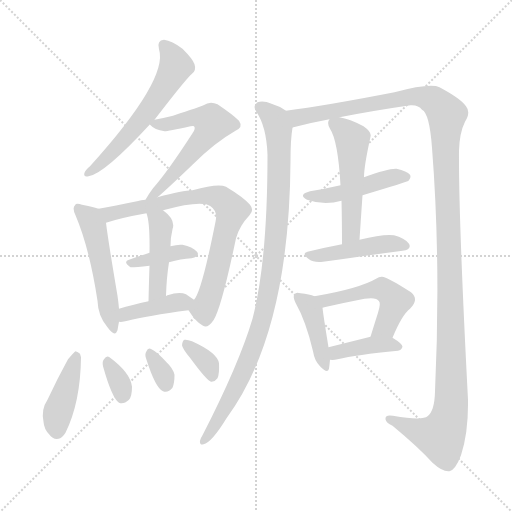
t = 0.00 s
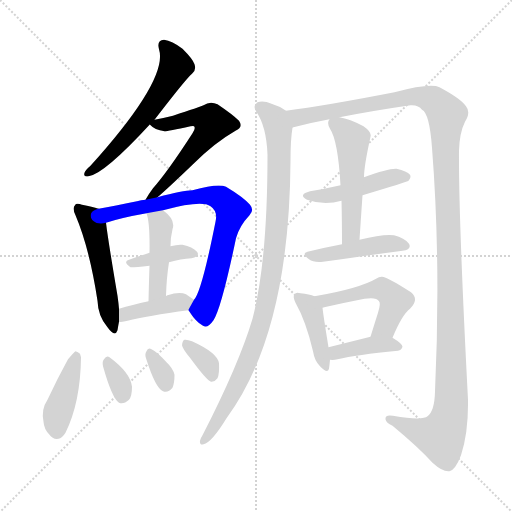
t = 2.59 s
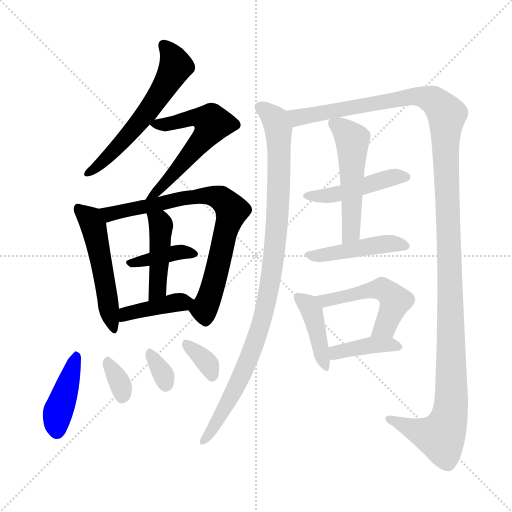
t = 5.18 s
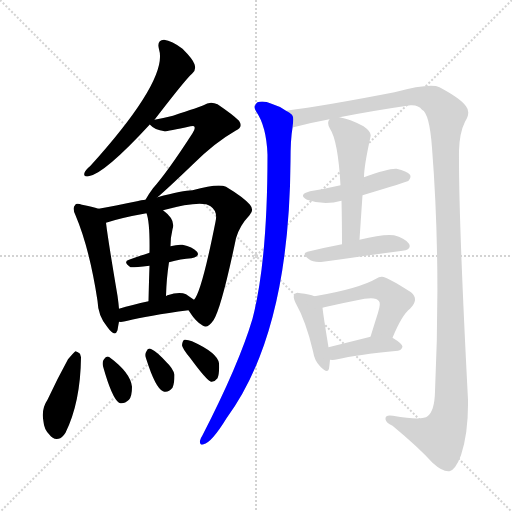
t = 7.77 s
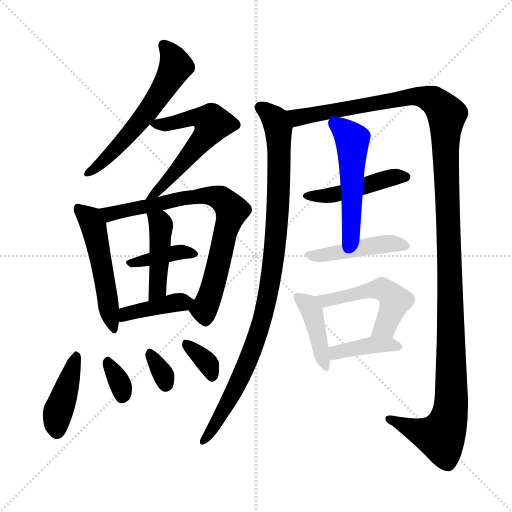
t = 10.36 s
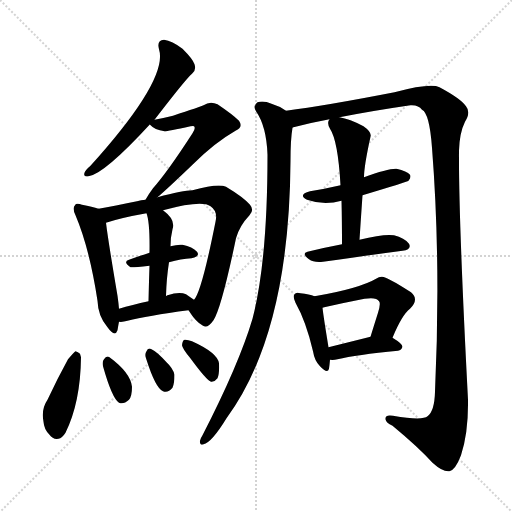
t = 12.95 s

The animated SVG that drew these frames (rendered in a browser with its animation timeline set to each time). Animation: 19 CSS @keyframes rules; one cycle of 12.95 s.

<svg version="1.1" viewBox="0 0 1024 1024" xmlns="http://www.w3.org/2000/svg">
  <g stroke="lightgray" stroke-dasharray="1,1" stroke-width="1" transform="scale(4, 4)">
    <line x1="0" y1="0" x2="256" y2="256"></line>
    <line x1="256" y1="0" x2="0" y2="256"></line>
    <line x1="128" y1="0" x2="128" y2="256"></line>
    <line x1="0" y1="128" x2="256" y2="128"></line>
  </g>
<g transform="scale(1, -1) translate(0, -900)">
   <style type="text/css">
    @keyframes keyframes0 {
      from {
       stroke: blue;
       stroke-dashoffset: 581;
       stroke-width: 128;
       }
       65% {
       animation-timing-function: step-end;
       stroke: blue;
       stroke-dashoffset: 0;
       stroke-width: 128;
       }
       to {
       stroke: black;
       stroke-width: 1024;
       }
       }
       #make-me-a-hanzi-animation-0 {
         animation: keyframes0 0.722819s both;
         animation-delay: 0.000000s;
         animation-timing-function: linear;
       }
    @keyframes keyframes1 {
      from {
       stroke: blue;
       stroke-dashoffset: 574;
       stroke-width: 128;
       }
       65% {
       animation-timing-function: step-end;
       stroke: blue;
       stroke-dashoffset: 0;
       stroke-width: 128;
       }
       to {
       stroke: black;
       stroke-width: 1024;
       }
       }
       #make-me-a-hanzi-animation-1 {
         animation: keyframes1 0.717122s both;
         animation-delay: 0.722819s;
         animation-timing-function: linear;
       }
    @keyframes keyframes2 {
      from {
       stroke: blue;
       stroke-dashoffset: 509;
       stroke-width: 128;
       }
       62% {
       animation-timing-function: step-end;
       stroke: blue;
       stroke-dashoffset: 0;
       stroke-width: 128;
       }
       to {
       stroke: black;
       stroke-width: 1024;
       }
       }
       #make-me-a-hanzi-animation-2 {
         animation: keyframes2 0.664225s both;
         animation-delay: 1.439941s;
         animation-timing-function: linear;
       }
    @keyframes keyframes3 {
      from {
       stroke: blue;
       stroke-dashoffset: 754;
       stroke-width: 128;
       }
       71% {
       animation-timing-function: step-end;
       stroke: blue;
       stroke-dashoffset: 0;
       stroke-width: 128;
       }
       to {
       stroke: black;
       stroke-width: 1024;
       }
       }
       #make-me-a-hanzi-animation-3 {
         animation: keyframes3 0.863607s both;
         animation-delay: 2.104167s;
         animation-timing-function: linear;
       }
    @keyframes keyframes4 {
      from {
       stroke: blue;
       stroke-dashoffset: 381;
       stroke-width: 128;
       }
       55% {
       animation-timing-function: step-end;
       stroke: blue;
       stroke-dashoffset: 0;
       stroke-width: 128;
       }
       to {
       stroke: black;
       stroke-width: 1024;
       }
       }
       #make-me-a-hanzi-animation-4 {
         animation: keyframes4 0.560059s both;
         animation-delay: 2.967773s;
         animation-timing-function: linear;
       }
    @keyframes keyframes5 {
      from {
       stroke: blue;
       stroke-dashoffset: 436;
       stroke-width: 128;
       }
       59% {
       animation-timing-function: step-end;
       stroke: blue;
       stroke-dashoffset: 0;
       stroke-width: 128;
       }
       to {
       stroke: black;
       stroke-width: 1024;
       }
       }
       #make-me-a-hanzi-animation-5 {
         animation: keyframes5 0.604818s both;
         animation-delay: 3.527832s;
         animation-timing-function: linear;
       }
    @keyframes keyframes6 {
      from {
       stroke: blue;
       stroke-dashoffset: 401;
       stroke-width: 128;
       }
       57% {
       animation-timing-function: step-end;
       stroke: blue;
       stroke-dashoffset: 0;
       stroke-width: 128;
       }
       to {
       stroke: black;
       stroke-width: 1024;
       }
       }
       #make-me-a-hanzi-animation-6 {
         animation: keyframes6 0.576335s both;
         animation-delay: 4.132650s;
         animation-timing-function: linear;
       }
    @keyframes keyframes7 {
      from {
       stroke: blue;
       stroke-dashoffset: 413;
       stroke-width: 128;
       }
       57% {
       animation-timing-function: step-end;
       stroke: blue;
       stroke-dashoffset: 0;
       stroke-width: 128;
       }
       to {
       stroke: black;
       stroke-width: 1024;
       }
       }
       #make-me-a-hanzi-animation-7 {
         animation: keyframes7 0.586100s both;
         animation-delay: 4.708984s;
         animation-timing-function: linear;
       }
    @keyframes keyframes8 {
      from {
       stroke: blue;
       stroke-dashoffset: 330;
       stroke-width: 128;
       }
       52% {
       animation-timing-function: step-end;
       stroke: blue;
       stroke-dashoffset: 0;
       stroke-width: 128;
       }
       to {
       stroke: black;
       stroke-width: 1024;
       }
       }
       #make-me-a-hanzi-animation-8 {
         animation: keyframes8 0.518555s both;
         animation-delay: 5.295085s;
         animation-timing-function: linear;
       }
    @keyframes keyframes9 {
      from {
       stroke: blue;
       stroke-dashoffset: 324;
       stroke-width: 128;
       }
       51% {
       animation-timing-function: step-end;
       stroke: blue;
       stroke-dashoffset: 0;
       stroke-width: 128;
       }
       to {
       stroke: black;
       stroke-width: 1024;
       }
       }
       #make-me-a-hanzi-animation-9 {
         animation: keyframes9 0.513672s both;
         animation-delay: 5.813639s;
         animation-timing-function: linear;
       }
    @keyframes keyframes10 {
      from {
       stroke: blue;
       stroke-dashoffset: 340;
       stroke-width: 128;
       }
       53% {
       animation-timing-function: step-end;
       stroke: blue;
       stroke-dashoffset: 0;
       stroke-width: 128;
       }
       to {
       stroke: black;
       stroke-width: 1024;
       }
       }
       #make-me-a-hanzi-animation-10 {
         animation: keyframes10 0.526693s both;
         animation-delay: 6.327311s;
         animation-timing-function: linear;
       }
    @keyframes keyframes11 {
      from {
       stroke: blue;
       stroke-dashoffset: 967;
       stroke-width: 128;
       }
       76% {
       animation-timing-function: step-end;
       stroke: blue;
       stroke-dashoffset: 0;
       stroke-width: 128;
       }
       to {
       stroke: black;
       stroke-width: 1024;
       }
       }
       #make-me-a-hanzi-animation-11 {
         animation: keyframes11 1.036947s both;
         animation-delay: 6.854004s;
         animation-timing-function: linear;
       }
    @keyframes keyframes12 {
      from {
       stroke: blue;
       stroke-dashoffset: 1348;
       stroke-width: 128;
       }
       81% {
       animation-timing-function: step-end;
       stroke: blue;
       stroke-dashoffset: 0;
       stroke-width: 128;
       }
       to {
       stroke: black;
       stroke-width: 1024;
       }
       }
       #make-me-a-hanzi-animation-12 {
         animation: keyframes12 1.347005s both;
         animation-delay: 7.890951s;
         animation-timing-function: linear;
       }
    @keyframes keyframes13 {
      from {
       stroke: blue;
       stroke-dashoffset: 458;
       stroke-width: 128;
       }
       60% {
       animation-timing-function: step-end;
       stroke: blue;
       stroke-dashoffset: 0;
       stroke-width: 128;
       }
       to {
       stroke: black;
       stroke-width: 1024;
       }
       }
       #make-me-a-hanzi-animation-13 {
         animation: keyframes13 0.622721s both;
         animation-delay: 9.237956s;
         animation-timing-function: linear;
       }
    @keyframes keyframes14 {
      from {
       stroke: blue;
       stroke-dashoffset: 513;
       stroke-width: 128;
       }
       63% {
       animation-timing-function: step-end;
       stroke: blue;
       stroke-dashoffset: 0;
       stroke-width: 128;
       }
       to {
       stroke: black;
       stroke-width: 1024;
       }
       }
       #make-me-a-hanzi-animation-14 {
         animation: keyframes14 0.667480s both;
         animation-delay: 9.860677s;
         animation-timing-function: linear;
       }
    @keyframes keyframes15 {
      from {
       stroke: blue;
       stroke-dashoffset: 444;
       stroke-width: 128;
       }
       59% {
       animation-timing-function: step-end;
       stroke: blue;
       stroke-dashoffset: 0;
       stroke-width: 128;
       }
       to {
       stroke: black;
       stroke-width: 1024;
       }
       }
       #make-me-a-hanzi-animation-15 {
         animation: keyframes15 0.611328s both;
         animation-delay: 10.528158s;
         animation-timing-function: linear;
       }
    @keyframes keyframes16 {
      from {
       stroke: blue;
       stroke-dashoffset: 409;
       stroke-width: 128;
       }
       57% {
       animation-timing-function: step-end;
       stroke: blue;
       stroke-dashoffset: 0;
       stroke-width: 128;
       }
       to {
       stroke: black;
       stroke-width: 1024;
       }
       }
       #make-me-a-hanzi-animation-16 {
         animation: keyframes16 0.582845s both;
         animation-delay: 11.139486s;
         animation-timing-function: linear;
       }
    @keyframes keyframes17 {
      from {
       stroke: blue;
       stroke-dashoffset: 503;
       stroke-width: 128;
       }
       62% {
       animation-timing-function: step-end;
       stroke: blue;
       stroke-dashoffset: 0;
       stroke-width: 128;
       }
       to {
       stroke: black;
       stroke-width: 1024;
       }
       }
       #make-me-a-hanzi-animation-17 {
         animation: keyframes17 0.659342s both;
         animation-delay: 11.722331s;
         animation-timing-function: linear;
       }
    @keyframes keyframes18 {
      from {
       stroke: blue;
       stroke-dashoffset: 392;
       stroke-width: 128;
       }
       56% {
       animation-timing-function: step-end;
       stroke: blue;
       stroke-dashoffset: 0;
       stroke-width: 128;
       }
       to {
       stroke: black;
       stroke-width: 1024;
       }
       }
       #make-me-a-hanzi-animation-18 {
         animation: keyframes18 0.569010s both;
         animation-delay: 12.381673s;
         animation-timing-function: linear;
       }
</style>
<path d="M 309.0 660.5 Q 372.0 742.5 384.0 752.5 Q 393.0 759.5 389.0 771.5 Q 386.0 781.5 365.0 802.5 Q 344.0 818.5 328.0 820.5 Q 313.0 819.5 318.0 801.5 Q 337.0 741.5 180.0 567.5 Q 171.0 560.5 169.0 554.5 Q 166.0 545.5 177.0 547.5 Q 208.0 551.5 300.0 651.5 L 309.0 660.5 Z" fill="lightgray"></path> 
<path d="M 315.0 505.5 Q 336.0 523.5 386.0 571.5 Q 429.0 614.5 471.0 638.5 Q 487.0 645.5 478.0 658.5 Q 466.0 670.5 435.0 691.5 Q 420.0 698.5 407.0 689.5 Q 400.0 686.5 346.0 668.5 Q 330.0 664.5 309.0 660.5 C 294.0 657.5 294.0 657.5 300.0 651.5 Q 299.0 651.5 300.0 650.5 Q 309.0 640.5 329.0 637.5 Q 336.0 637.5 381.0 647.5 Q 387.0 648.5 388.0 647.5 Q 392.0 643.5 385.0 633.5 Q 336.0 557.5 306.0 523.5 Q 297.0 511.5 291.0 500.5 C 276.0 474.5 292.0 485.5 315.0 505.5 Z" fill="lightgray"></path> 
<path d="M 197.0 482.5 Q 185.0 486.5 164.0 490.5 Q 152.0 494.5 150.0 489.5 Q 144.0 483.5 151.0 469.5 Q 179.0 403.5 195.0 298.5 Q 196.0 267.5 215.0 245.5 Q 230.0 224.5 235.0 239.5 Q 236.0 246.5 238.0 256.5 L 238.0 282.5 Q 237.0 294.5 235.0 308.5 Q 216.0 420.5 212.0 454.5 C 209.0 478.5 209.0 478.5 197.0 482.5 Z" fill="lightgray"></path> 
<path d="M 377.0 279.5 Q 392.0 255.5 406.0 248.5 Q 415.0 242.5 427.0 259.5 Q 443.0 284.5 472.0 423.5 Q 479.0 448.5 499.0 469.5 Q 509.0 479.5 500.0 490.5 Q 487.0 505.5 452.0 526.5 Q 436.0 533.5 385.0 519.5 Q 366.0 519.5 315.0 505.5 L 291.0 500.5 Q 282.0 500.5 274.0 497.5 Q 229.0 488.5 197.0 482.5 C 168.0 476.5 183.0 445.5 212.0 454.5 Q 242.0 464.5 293.0 473.5 L 326.0 479.5 Q 404.0 500.5 421.0 487.5 Q 436.0 477.5 431.0 456.5 Q 403.0 315.5 388.0 300.5 C 377.0 280.5 377.0 280.5 377.0 279.5 Z" fill="lightgray"></path> 
<path d="M 338.0 375.5 Q 362.0 382.5 383.0 383.5 Q 401.0 387.5 394.0 396.5 Q 385.0 406.5 365.0 410.5 Q 355.0 411.5 341.0 407.5 L 299.0 394.5 Q 277.0 387.5 258.0 380.5 Q 245.0 376.5 261.0 365.5 Q 264.0 364.5 299.0 368.5 L 338.0 375.5 Z" fill="lightgray"></path> 
<path d="M 332.0 307.5 Q 333.0 344.5 338.0 375.5 L 341.0 407.5 Q 341.0 425.5 345.0 441.5 Q 352.0 460.5 326.0 479.5 C 302.0 497.5 284.0 502.5 293.0 473.5 Q 300.0 455.5 299.0 394.5 L 299.0 368.5 Q 298.0 340.5 297.0 297.5 C 296.0 267.5 331.0 277.5 332.0 307.5 Z" fill="lightgray"></path> 
<path d="M 238.0 256.5 Q 245.0 255.5 255.0 258.5 Q 294.0 268.5 377.0 279.5 C 407.0 283.5 412.0 284.5 388.0 300.5 Q 382.0 304.5 372.0 311.5 Q 359.0 317.5 335.0 309.5 Q 334.0 309.5 332.0 307.5 L 297.0 297.5 Q 264.0 290.5 238.0 282.5 C 209.0 273.5 208.0 257.5 238.0 256.5 Z" fill="lightgray"></path> 
<path d="M 136.0 181.5 Q 114.0 141.5 95.0 100.5 Q 82.0 81.5 87.0 56.5 Q 88.0 41.5 99.0 30.5 Q 106.0 20.5 117.0 22.5 Q 124.0 23.5 131.0 34.5 Q 161.0 95.5 162.0 185.5 Q 161.0 189.5 160.0 192.5 Q 156.0 196.5 151.0 197.5 Q 147.0 194.5 136.0 181.5 Z" fill="lightgray"></path> 
<path d="M 206.0 167.5 Q 224.0 103.5 238.0 94.5 Q 247.0 90.5 258.0 100.5 Q 264.0 107.5 264.0 126.5 Q 261.0 154.5 219.0 185.5 Q 213.0 189.5 208.0 181.5 Q 204.0 177.5 206.0 167.5 Z" fill="lightgray"></path> 
<path d="M 292.0 183.5 Q 311.0 123.5 326.0 117.5 Q 336.0 113.5 345.0 124.5 Q 349.0 133.5 349.0 150.5 Q 346.0 163.5 333.0 175.5 Q 314.0 196.5 303.0 201.5 Q 296.0 205.5 293.0 197.5 Q 289.0 191.5 292.0 183.5 Z" fill="lightgray"></path> 
<path d="M 380.0 184.5 Q 413.0 139.5 422.0 136.5 Q 429.0 135.5 435.0 143.5 Q 439.0 152.5 438.0 173.5 Q 435.0 194.5 384.0 217.5 Q 374.0 221.5 369.0 220.5 Q 365.0 219.5 364.0 209.5 Q 365.0 202.5 380.0 184.5 Z" fill="lightgray"></path> 
<path d="M 572.0 678.5 Q 560.0 687.5 543.0 692.5 Q 527.0 699.5 515.0 695.5 Q 505.0 688.5 512.0 677.5 Q 533.0 647.5 535.0 590.5 Q 535.0 377.5 505.0 262.5 Q 478.0 171.5 405.0 29.5 Q 401.0 23.5 400.0 18.5 Q 399.0 8.5 407.0 11.5 Q 423.0 14.5 453.0 63.5 Q 579.0 234.5 581.0 578.5 Q 581.0 621.5 585.0 644.5 C 588.0 669.5 588.0 669.5 572.0 678.5 Z" fill="lightgray"></path> 
<path d="M 679.0 665.5 Q 745.0 678.5 821.0 689.5 Q 837.0 690.5 844.0 680.5 Q 859.0 673.5 864.0 604.5 Q 882.0 375.5 870.0 116.5 Q 869.0 77.5 855.0 67.5 Q 845.0 58.5 786.0 68.5 Q 770.0 71.5 771.0 61.5 Q 772.0 54.5 785.0 48.5 Q 837.0 5.5 865.0 -25.5 Q 886.0 -44.5 899.0 -42.5 Q 911.0 -39.5 922.0 -10.5 Q 937.0 34.5 936.0 100.5 Q 917.0 464.5 918.0 598.5 Q 919.0 634.5 930.0 656.5 Q 942.0 675.5 932.0 687.5 Q 922.0 702.5 879.0 725.5 Q 861.0 734.5 789.0 715.5 Q 650.0 688.5 572.0 678.5 C 542.0 674.5 556.0 636.5 585.0 644.5 Q 584.0 645.5 587.0 645.5 Q 621.0 654.5 659.0 661.5 L 679.0 665.5 Z" fill="lightgray"></path> 
<path d="M 725.0 509.5 Q 815.0 536.5 817.0 538.5 Q 823.0 545.5 820.0 550.5 Q 814.0 557.5 793.0 562.5 Q 777.0 563.5 728.0 545.5 L 681.0 529.5 Q 651.0 522.5 620.0 517.5 Q 595.0 510.5 614.0 500.5 Q 648.0 488.5 683.0 498.5 L 725.0 509.5 Z" fill="lightgray"></path> 
<path d="M 719.0 420.5 Q 722.0 466.5 725.0 509.5 L 728.0 545.5 Q 728.0 567.5 741.0 626.5 Q 744.0 635.5 727.0 647.5 Q 699.0 662.5 679.0 665.5 C 662.0 669.5 662.0 669.5 659.0 661.5 Q 653.0 654.5 660.0 642.5 Q 676.0 618.5 681.0 529.5 L 683.0 498.5 Q 684.0 458.5 684.0 411.5 C 684.0 381.5 717.0 390.5 719.0 420.5 Z" fill="lightgray"></path> 
<path d="M 684.0 411.5 Q 647.0 404.5 615.0 396.5 Q 602.0 393.5 618.0 381.5 Q 627.0 374.5 646.0 376.5 Q 737.0 389.5 805.0 398.5 Q 824.0 401.5 818.0 412.5 Q 809.0 424.5 788.0 429.5 Q 767.0 432.5 719.0 420.5 L 684.0 411.5 Z" fill="lightgray"></path> 
<path d="M 629.0 307.5 Q 619.0 311.5 601.0 313.5 Q 592.0 316.5 589.0 311.5 Q 585.0 307.5 591.0 294.5 Q 612.0 257.5 626.0 197.5 Q 629.0 178.5 640.0 167.5 Q 655.0 151.5 658.0 162.5 Q 659.0 169.5 660.0 180.5 L 657.0 205.5 Q 647.0 266.5 645.0 284.5 C 643.0 302.5 643.0 302.5 629.0 307.5 Z" fill="lightgray"></path> 
<path d="M 785.0 224.5 Q 804.0 270.5 820.0 282.5 Q 839.0 301.5 822.0 315.5 Q 771.0 348.5 763.0 346.5 Q 757.0 346.5 754.0 343.5 Q 718.0 322.5 629.0 307.5 C 599.0 302.5 616.0 277.5 645.0 284.5 Q 648.0 285.5 653.0 286.5 Q 693.0 295.5 729.0 302.5 Q 753.0 306.5 758.0 297.5 Q 762.0 293.5 756.0 274.5 Q 749.0 252.5 741.0 226.5 C 732.0 197.5 773.0 196.5 785.0 224.5 Z" fill="lightgray"></path> 
<path d="M 660.0 180.5 Q 667.0 179.5 675.0 181.5 Q 712.0 190.5 796.0 198.5 Q 803.0 199.5 805.0 206.5 Q 805.0 212.5 785.0 224.5 C 770.0 233.5 770.0 233.5 741.0 226.5 Q 693.0 214.5 657.0 205.5 C 628.0 198.5 630.0 182.5 660.0 180.5 Z" fill="lightgray"></path> 
      <clipPath id="make-me-a-hanzi-clip-0">
      <path d="M 309.0 660.5 Q 372.0 742.5 384.0 752.5 Q 393.0 759.5 389.0 771.5 Q 386.0 781.5 365.0 802.5 Q 344.0 818.5 328.0 820.5 Q 313.0 819.5 318.0 801.5 Q 337.0 741.5 180.0 567.5 Q 171.0 560.5 169.0 554.5 Q 166.0 545.5 177.0 547.5 Q 208.0 551.5 300.0 651.5 L 309.0 660.5 Z" fill="lightgray"></path>
      </clipPath>
      <path clip-path="url(#make-me-a-hanzi-clip-0)" d="M 328.0 808.5 L 345.0 787.5 L 350.0 765.5 L 325.0 718.5 L 226.0 595.5 L 176.0 554.5 " fill="none" id="make-me-a-hanzi-animation-0" stroke-dasharray="453 906" stroke-linecap="round"></path>

      <clipPath id="make-me-a-hanzi-clip-1">
      <path d="M 315.0 505.5 Q 336.0 523.5 386.0 571.5 Q 429.0 614.5 471.0 638.5 Q 487.0 645.5 478.0 658.5 Q 466.0 670.5 435.0 691.5 Q 420.0 698.5 407.0 689.5 Q 400.0 686.5 346.0 668.5 Q 330.0 664.5 309.0 660.5 C 294.0 657.5 294.0 657.5 300.0 651.5 Q 299.0 651.5 300.0 650.5 Q 309.0 640.5 329.0 637.5 Q 336.0 637.5 381.0 647.5 Q 387.0 648.5 388.0 647.5 Q 392.0 643.5 385.0 633.5 Q 336.0 557.5 306.0 523.5 Q 297.0 511.5 291.0 500.5 C 276.0 474.5 292.0 485.5 315.0 505.5 Z" fill="lightgray"></path>
      </clipPath>
      <path clip-path="url(#make-me-a-hanzi-clip-1)" d="M 309.0 651.5 L 338.0 651.5 L 394.0 665.5 L 425.0 653.5 L 357.0 562.5 L 296.0 504.5 " fill="none" id="make-me-a-hanzi-animation-1" stroke-dasharray="446 892" stroke-linecap="round"></path>

      <clipPath id="make-me-a-hanzi-clip-2">
      <path d="M 197.0 482.5 Q 185.0 486.5 164.0 490.5 Q 152.0 494.5 150.0 489.5 Q 144.0 483.5 151.0 469.5 Q 179.0 403.5 195.0 298.5 Q 196.0 267.5 215.0 245.5 Q 230.0 224.5 235.0 239.5 Q 236.0 246.5 238.0 256.5 L 238.0 282.5 Q 237.0 294.5 235.0 308.5 Q 216.0 420.5 212.0 454.5 C 209.0 478.5 209.0 478.5 197.0 482.5 Z" fill="lightgray"></path>
      </clipPath>
      <path clip-path="url(#make-me-a-hanzi-clip-2)" d="M 158.0 482.5 L 187.0 447.5 L 225.0 243.5 " fill="none" id="make-me-a-hanzi-animation-2" stroke-dasharray="381 762" stroke-linecap="round"></path>

      <clipPath id="make-me-a-hanzi-clip-3">
      <path d="M 377.0 279.5 Q 392.0 255.5 406.0 248.5 Q 415.0 242.5 427.0 259.5 Q 443.0 284.5 472.0 423.5 Q 479.0 448.5 499.0 469.5 Q 509.0 479.5 500.0 490.5 Q 487.0 505.5 452.0 526.5 Q 436.0 533.5 385.0 519.5 Q 366.0 519.5 315.0 505.5 L 291.0 500.5 Q 282.0 500.5 274.0 497.5 Q 229.0 488.5 197.0 482.5 C 168.0 476.5 183.0 445.5 212.0 454.5 Q 242.0 464.5 293.0 473.5 L 326.0 479.5 Q 404.0 500.5 421.0 487.5 Q 436.0 477.5 431.0 456.5 Q 403.0 315.5 388.0 300.5 C 377.0 280.5 377.0 280.5 377.0 279.5 Z" fill="lightgray"></path>
      </clipPath>
      <path clip-path="url(#make-me-a-hanzi-clip-3)" d="M 205.0 477.5 L 225.0 472.5 L 398.0 508.5 L 429.0 507.5 L 447.0 499.5 L 464.0 479.5 L 424.0 319.5 L 409.0 283.5 L 411.0 263.5 " fill="none" id="make-me-a-hanzi-animation-3" stroke-dasharray="626 1252" stroke-linecap="round"></path>

      <clipPath id="make-me-a-hanzi-clip-4">
      <path d="M 338.0 375.5 Q 362.0 382.5 383.0 383.5 Q 401.0 387.5 394.0 396.5 Q 385.0 406.5 365.0 410.5 Q 355.0 411.5 341.0 407.5 L 299.0 394.5 Q 277.0 387.5 258.0 380.5 Q 245.0 376.5 261.0 365.5 Q 264.0 364.5 299.0 368.5 L 338.0 375.5 Z" fill="lightgray"></path>
      </clipPath>
      <path clip-path="url(#make-me-a-hanzi-clip-4)" d="M 264.0 373.5 L 350.0 394.5 L 386.0 391.5 " fill="none" id="make-me-a-hanzi-animation-4" stroke-dasharray="253 506" stroke-linecap="round"></path>

      <clipPath id="make-me-a-hanzi-clip-5">
      <path d="M 332.0 307.5 Q 333.0 344.5 338.0 375.5 L 341.0 407.5 Q 341.0 425.5 345.0 441.5 Q 352.0 460.5 326.0 479.5 C 302.0 497.5 284.0 502.5 293.0 473.5 Q 300.0 455.5 299.0 394.5 L 299.0 368.5 Q 298.0 340.5 297.0 297.5 C 296.0 267.5 331.0 277.5 332.0 307.5 Z" fill="lightgray"></path>
      </clipPath>
      <path clip-path="url(#make-me-a-hanzi-clip-5)" d="M 299.0 470.5 L 320.0 455.5 L 322.0 440.5 L 316.0 330.5 L 301.0 305.5 " fill="none" id="make-me-a-hanzi-animation-5" stroke-dasharray="308 616" stroke-linecap="round"></path>

      <clipPath id="make-me-a-hanzi-clip-6">
      <path d="M 238.0 256.5 Q 245.0 255.5 255.0 258.5 Q 294.0 268.5 377.0 279.5 C 407.0 283.5 412.0 284.5 388.0 300.5 Q 382.0 304.5 372.0 311.5 Q 359.0 317.5 335.0 309.5 Q 334.0 309.5 332.0 307.5 L 297.0 297.5 Q 264.0 290.5 238.0 282.5 C 209.0 273.5 208.0 257.5 238.0 256.5 Z" fill="lightgray"></path>
      </clipPath>
      <path clip-path="url(#make-me-a-hanzi-clip-6)" d="M 242.0 263.5 L 252.0 272.5 L 277.0 279.5 L 381.0 297.5 " fill="none" id="make-me-a-hanzi-animation-6" stroke-dasharray="273 546" stroke-linecap="round"></path>

      <clipPath id="make-me-a-hanzi-clip-7">
      <path d="M 136.0 181.5 Q 114.0 141.5 95.0 100.5 Q 82.0 81.5 87.0 56.5 Q 88.0 41.5 99.0 30.5 Q 106.0 20.5 117.0 22.5 Q 124.0 23.5 131.0 34.5 Q 161.0 95.5 162.0 185.5 Q 161.0 189.5 160.0 192.5 Q 156.0 196.5 151.0 197.5 Q 147.0 194.5 136.0 181.5 Z" fill="lightgray"></path>
      </clipPath>
      <path clip-path="url(#make-me-a-hanzi-clip-7)" d="M 153.0 189.5 L 117.0 80.5 L 114.0 38.5 " fill="none" id="make-me-a-hanzi-animation-7" stroke-dasharray="285 570" stroke-linecap="round"></path>

      <clipPath id="make-me-a-hanzi-clip-8">
      <path d="M 206.0 167.5 Q 224.0 103.5 238.0 94.5 Q 247.0 90.5 258.0 100.5 Q 264.0 107.5 264.0 126.5 Q 261.0 154.5 219.0 185.5 Q 213.0 189.5 208.0 181.5 Q 204.0 177.5 206.0 167.5 Z" fill="lightgray"></path>
      </clipPath>
      <path clip-path="url(#make-me-a-hanzi-clip-8)" d="M 217.0 173.5 L 240.0 134.5 L 243.0 105.5 " fill="none" id="make-me-a-hanzi-animation-8" stroke-dasharray="202 404" stroke-linecap="round"></path>

      <clipPath id="make-me-a-hanzi-clip-9">
      <path d="M 292.0 183.5 Q 311.0 123.5 326.0 117.5 Q 336.0 113.5 345.0 124.5 Q 349.0 133.5 349.0 150.5 Q 346.0 163.5 333.0 175.5 Q 314.0 196.5 303.0 201.5 Q 296.0 205.5 293.0 197.5 Q 289.0 191.5 292.0 183.5 Z" fill="lightgray"></path>
      </clipPath>
      <path clip-path="url(#make-me-a-hanzi-clip-9)" d="M 302.0 190.5 L 328.0 148.5 L 331.0 130.5 " fill="none" id="make-me-a-hanzi-animation-9" stroke-dasharray="196 392" stroke-linecap="round"></path>

      <clipPath id="make-me-a-hanzi-clip-10">
      <path d="M 380.0 184.5 Q 413.0 139.5 422.0 136.5 Q 429.0 135.5 435.0 143.5 Q 439.0 152.5 438.0 173.5 Q 435.0 194.5 384.0 217.5 Q 374.0 221.5 369.0 220.5 Q 365.0 219.5 364.0 209.5 Q 365.0 202.5 380.0 184.5 Z" fill="lightgray"></path>
      </clipPath>
      <path clip-path="url(#make-me-a-hanzi-clip-10)" d="M 375.0 211.5 L 415.0 173.5 L 425.0 146.5 " fill="none" id="make-me-a-hanzi-animation-10" stroke-dasharray="212 424" stroke-linecap="round"></path>

      <clipPath id="make-me-a-hanzi-clip-11">
      <path d="M 572.0 678.5 Q 560.0 687.5 543.0 692.5 Q 527.0 699.5 515.0 695.5 Q 505.0 688.5 512.0 677.5 Q 533.0 647.5 535.0 590.5 Q 535.0 377.5 505.0 262.5 Q 478.0 171.5 405.0 29.5 Q 401.0 23.5 400.0 18.5 Q 399.0 8.5 407.0 11.5 Q 423.0 14.5 453.0 63.5 Q 579.0 234.5 581.0 578.5 Q 581.0 621.5 585.0 644.5 C 588.0 669.5 588.0 669.5 572.0 678.5 Z" fill="lightgray"></path>
      </clipPath>
      <path clip-path="url(#make-me-a-hanzi-clip-11)" d="M 521.0 685.5 L 550.0 660.5 L 558.0 617.5 L 556.0 473.5 L 541.0 336.5 L 525.0 260.5 L 497.0 179.5 L 438.0 60.5 L 408.0 19.5 " fill="none" id="make-me-a-hanzi-animation-11" stroke-dasharray="839 1678" stroke-linecap="round"></path>

      <clipPath id="make-me-a-hanzi-clip-12">
      <path d="M 679.0 665.5 Q 745.0 678.5 821.0 689.5 Q 837.0 690.5 844.0 680.5 Q 859.0 673.5 864.0 604.5 Q 882.0 375.5 870.0 116.5 Q 869.0 77.5 855.0 67.5 Q 845.0 58.5 786.0 68.5 Q 770.0 71.5 771.0 61.5 Q 772.0 54.5 785.0 48.5 Q 837.0 5.5 865.0 -25.5 Q 886.0 -44.5 899.0 -42.5 Q 911.0 -39.5 922.0 -10.5 Q 937.0 34.5 936.0 100.5 Q 917.0 464.5 918.0 598.5 Q 919.0 634.5 930.0 656.5 Q 942.0 675.5 932.0 687.5 Q 922.0 702.5 879.0 725.5 Q 861.0 734.5 789.0 715.5 Q 650.0 688.5 572.0 678.5 C 542.0 674.5 556.0 636.5 585.0 644.5 Q 584.0 645.5 587.0 645.5 Q 621.0 654.5 659.0 661.5 L 679.0 665.5 Z" fill="lightgray"></path>
      </clipPath>
      <path clip-path="url(#make-me-a-hanzi-clip-12)" d="M 578.0 674.5 L 595.0 664.5 L 804.0 705.5 L 842.0 707.5 L 873.0 695.5 L 893.0 670.5 L 901.0 74.5 L 882.0 27.5 L 853.0 31.5 L 779.0 61.5 " fill="none" id="make-me-a-hanzi-animation-12" stroke-dasharray="1220 2440" stroke-linecap="round"></path>

      <clipPath id="make-me-a-hanzi-clip-13">
      <path d="M 725.0 509.5 Q 815.0 536.5 817.0 538.5 Q 823.0 545.5 820.0 550.5 Q 814.0 557.5 793.0 562.5 Q 777.0 563.5 728.0 545.5 L 681.0 529.5 Q 651.0 522.5 620.0 517.5 Q 595.0 510.5 614.0 500.5 Q 648.0 488.5 683.0 498.5 L 725.0 509.5 Z" fill="lightgray"></path>
      </clipPath>
      <path clip-path="url(#make-me-a-hanzi-clip-13)" d="M 615.0 509.5 L 673.0 511.5 L 783.0 545.5 L 812.0 546.5 " fill="none" id="make-me-a-hanzi-animation-13" stroke-dasharray="330 660" stroke-linecap="round"></path>

      <clipPath id="make-me-a-hanzi-clip-14">
      <path d="M 719.0 420.5 Q 722.0 466.5 725.0 509.5 L 728.0 545.5 Q 728.0 567.5 741.0 626.5 Q 744.0 635.5 727.0 647.5 Q 699.0 662.5 679.0 665.5 C 662.0 669.5 662.0 669.5 659.0 661.5 Q 653.0 654.5 660.0 642.5 Q 676.0 618.5 681.0 529.5 L 683.0 498.5 Q 684.0 458.5 684.0 411.5 C 684.0 381.5 717.0 390.5 719.0 420.5 Z" fill="lightgray"></path>
      </clipPath>
      <path clip-path="url(#make-me-a-hanzi-clip-14)" d="M 666.0 654.5 L 705.0 620.5 L 703.0 444.5 L 688.0 419.5 " fill="none" id="make-me-a-hanzi-animation-14" stroke-dasharray="385 770" stroke-linecap="round"></path>

      <clipPath id="make-me-a-hanzi-clip-15">
      <path d="M 684.0 411.5 Q 647.0 404.5 615.0 396.5 Q 602.0 393.5 618.0 381.5 Q 627.0 374.5 646.0 376.5 Q 737.0 389.5 805.0 398.5 Q 824.0 401.5 818.0 412.5 Q 809.0 424.5 788.0 429.5 Q 767.0 432.5 719.0 420.5 L 684.0 411.5 Z" fill="lightgray"></path>
      </clipPath>
      <path clip-path="url(#make-me-a-hanzi-clip-15)" d="M 623.0 390.5 L 638.0 388.5 L 762.0 411.5 L 809.0 408.5 " fill="none" id="make-me-a-hanzi-animation-15" stroke-dasharray="316 632" stroke-linecap="round"></path>

      <clipPath id="make-me-a-hanzi-clip-16">
      <path d="M 629.0 307.5 Q 619.0 311.5 601.0 313.5 Q 592.0 316.5 589.0 311.5 Q 585.0 307.5 591.0 294.5 Q 612.0 257.5 626.0 197.5 Q 629.0 178.5 640.0 167.5 Q 655.0 151.5 658.0 162.5 Q 659.0 169.5 660.0 180.5 L 657.0 205.5 Q 647.0 266.5 645.0 284.5 C 643.0 302.5 643.0 302.5 629.0 307.5 Z" fill="lightgray"></path>
      </clipPath>
      <path clip-path="url(#make-me-a-hanzi-clip-16)" d="M 596.0 306.5 L 624.0 277.5 L 650.0 167.5 " fill="none" id="make-me-a-hanzi-animation-16" stroke-dasharray="281 562" stroke-linecap="round"></path>

      <clipPath id="make-me-a-hanzi-clip-17">
      <path d="M 785.0 224.5 Q 804.0 270.5 820.0 282.5 Q 839.0 301.5 822.0 315.5 Q 771.0 348.5 763.0 346.5 Q 757.0 346.5 754.0 343.5 Q 718.0 322.5 629.0 307.5 C 599.0 302.5 616.0 277.5 645.0 284.5 Q 648.0 285.5 653.0 286.5 Q 693.0 295.5 729.0 302.5 Q 753.0 306.5 758.0 297.5 Q 762.0 293.5 756.0 274.5 Q 749.0 252.5 741.0 226.5 C 732.0 197.5 773.0 196.5 785.0 224.5 Z" fill="lightgray"></path>
      </clipPath>
      <path clip-path="url(#make-me-a-hanzi-clip-17)" d="M 639.0 306.5 L 649.0 298.5 L 747.0 321.5 L 771.0 318.5 L 790.0 298.5 L 788.0 288.5 L 771.0 247.5 L 749.0 231.5 " fill="none" id="make-me-a-hanzi-animation-17" stroke-dasharray="375 750" stroke-linecap="round"></path>

      <clipPath id="make-me-a-hanzi-clip-18">
      <path d="M 660.0 180.5 Q 667.0 179.5 675.0 181.5 Q 712.0 190.5 796.0 198.5 Q 803.0 199.5 805.0 206.5 Q 805.0 212.5 785.0 224.5 C 770.0 233.5 770.0 233.5 741.0 226.5 Q 693.0 214.5 657.0 205.5 C 628.0 198.5 630.0 182.5 660.0 180.5 Z" fill="lightgray"></path>
      </clipPath>
      <path clip-path="url(#make-me-a-hanzi-clip-18)" d="M 667.0 187.5 L 672.0 195.5 L 737.0 209.5 L 797.0 206.5 " fill="none" id="make-me-a-hanzi-animation-18" stroke-dasharray="264 528" stroke-linecap="round"></path>

</g>
</svg>
